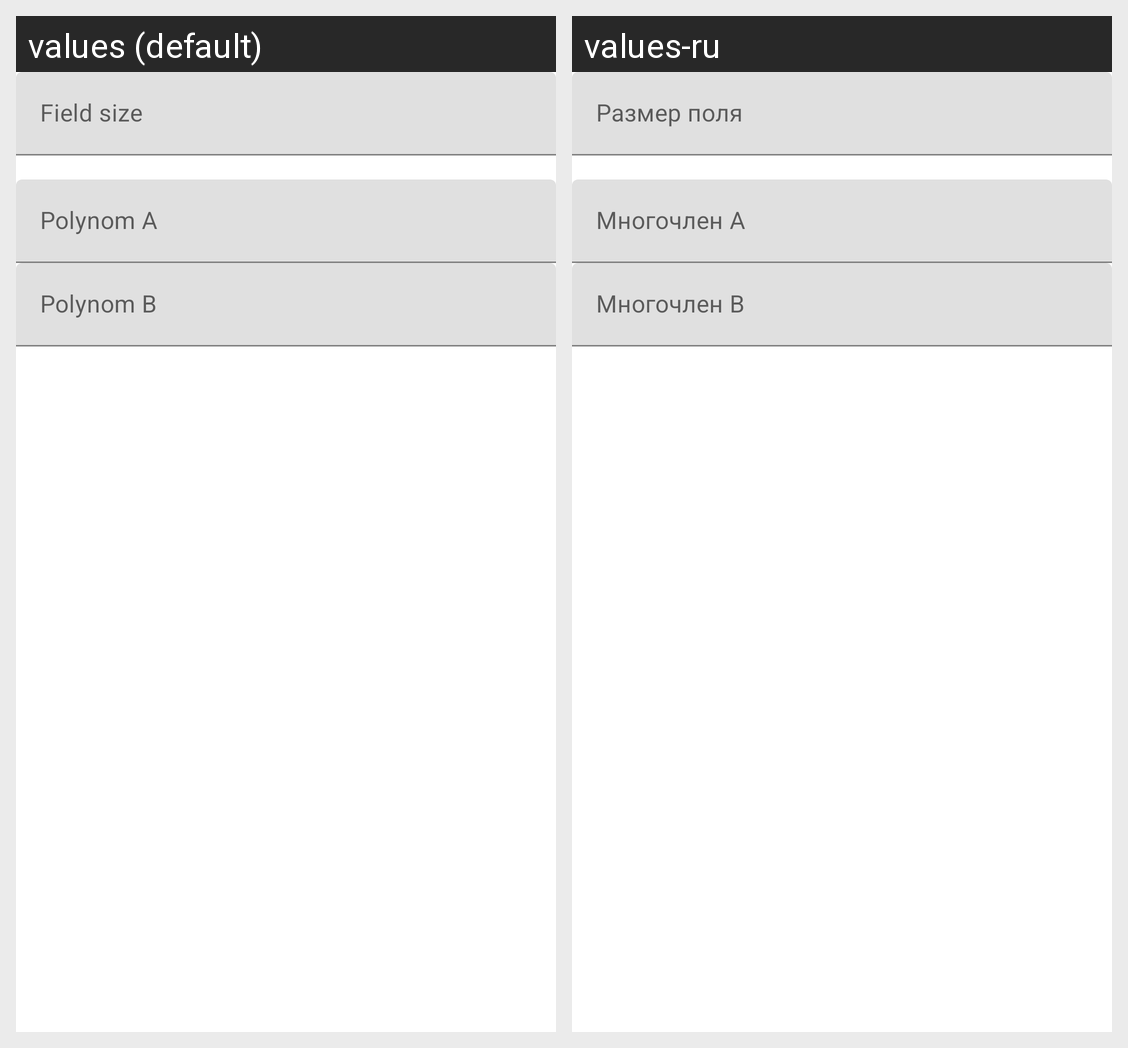

The Android screen above is rendered under two locales of the same app. Produce the string resources it draws, with the default and per-locale values.
Android screen res/layout/mod_nod_model.xml rendered under 2 locales, left to right: values (default), values-ru. Device: Nexus 5 (rendered at 1080×1920; each locale shown at half size, 540×960, under a caption strip naming it); theme Theme.PolynomManager.
Strings drawn on this screen, with the default value and each locale's value (text and hints the layout hard-codes, and strings that could not be matched under every locale, appear in the picture but are not listed):

polynom_a
  values: Polynom A
  values-ru: Многочлен A

polynom_b
  values: Polynom B
  values-ru: Многочлен B

field_size
  values: Field size
  values-ru: Размер поля
